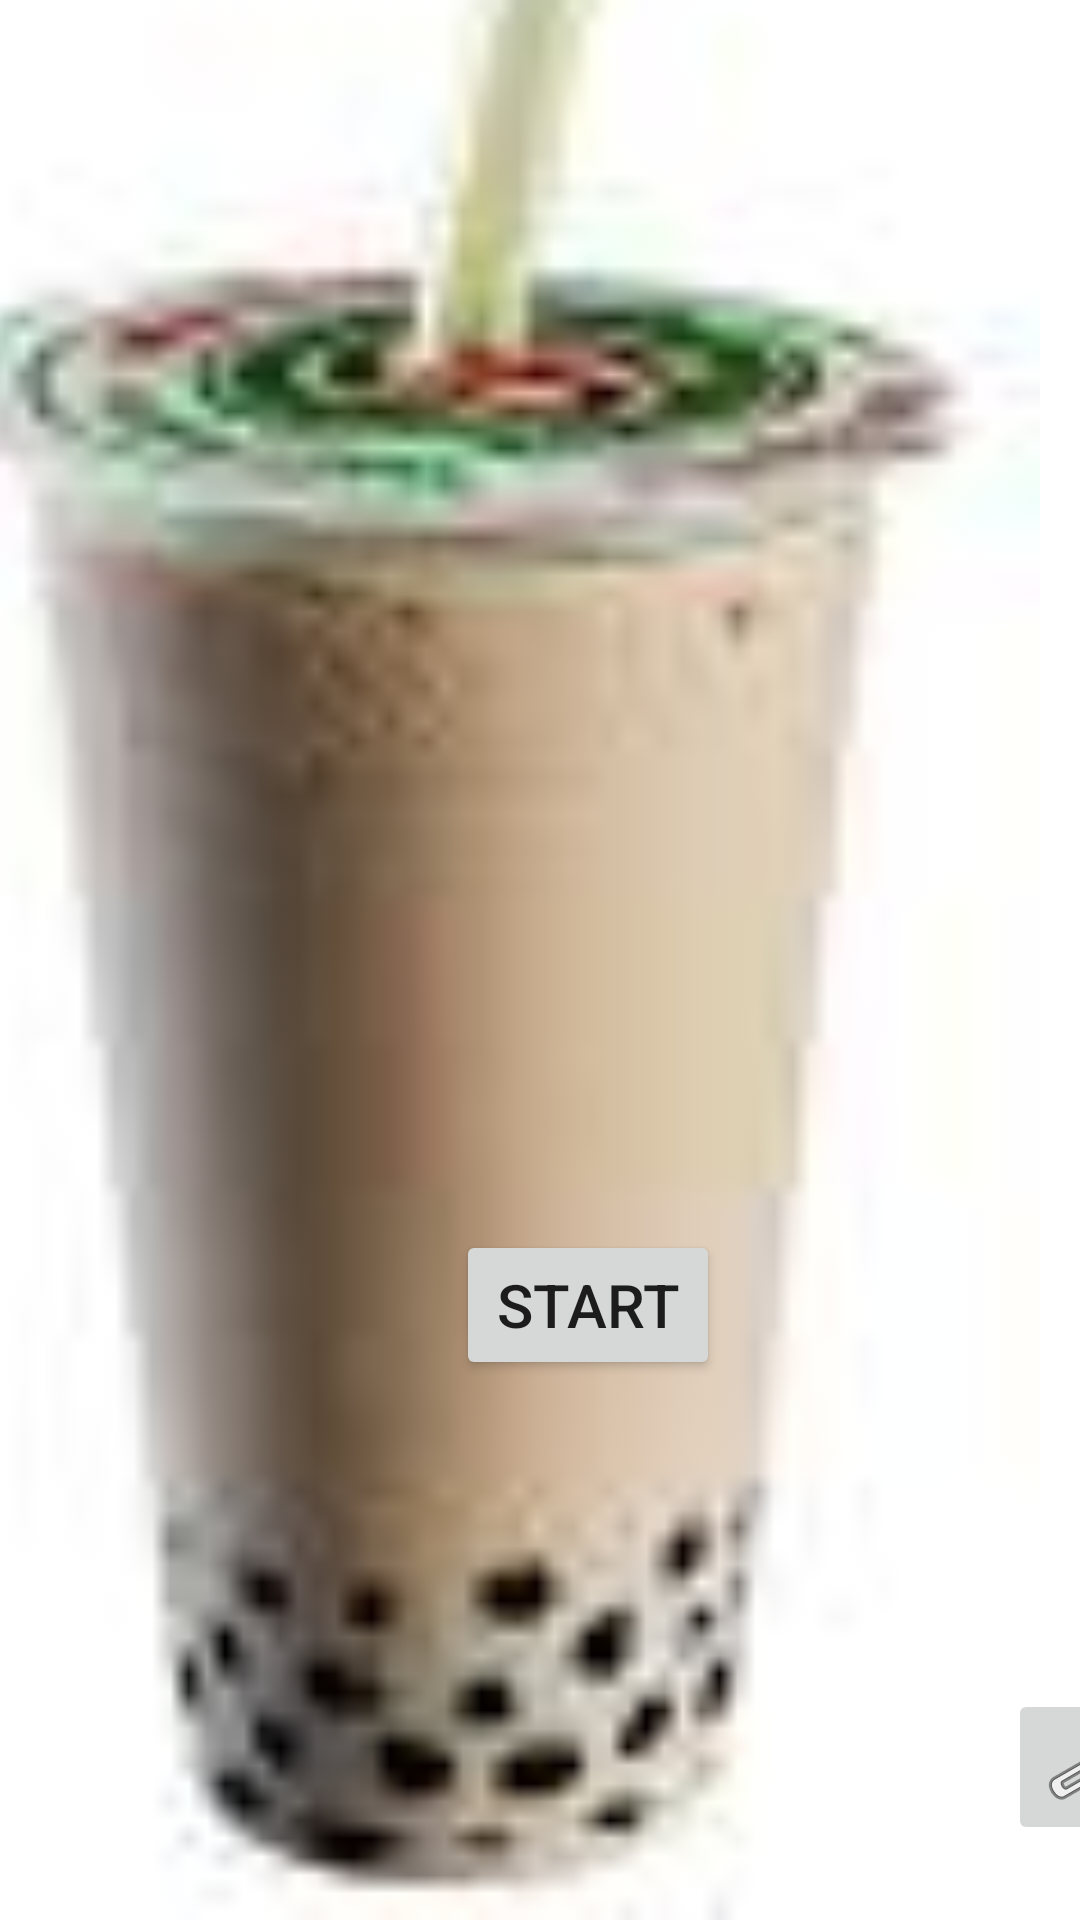

Layout XML and referenced resources for this Android screen:
<!-- AndroidManifest.xml: application theme Theme.BobaTimer -->
<!-- res/layout/activity_main.xml -->
<?xml version="1.0" encoding="utf-8"?>
<androidx.constraintlayout.widget.ConstraintLayout xmlns:android="http://schemas.android.com/apk/res/android"
    xmlns:app="http://schemas.android.com/apk/res-auto"
    xmlns:tools="http://schemas.android.com/tools"
    android:layout_width="match_parent"
    android:layout_height="match_parent"
    tools:context=".MainActivity">


    <ImageView
        android:id="@+id/boba_image"
        android:layout_width="418dp"
        android:layout_height="732dp"
        app:layout_constraintBottom_toBottomOf="parent"
        app:layout_constraintEnd_toEndOf="parent"
        app:srcCompat="@drawable/boba" />

    <Button
        android:id="@+id/timer_button"
        android:layout_width="wrap_content"
        android:layout_height="50dp"
        android:layout_marginStart="152dp"
        android:layout_marginLeft="152dp"
        android:layout_marginBottom="180dp"
        android:text="Start"
        android:textSize="20dp"
        app:layout_constraintBottom_toBottomOf="parent"
        app:layout_constraintStart_toStartOf="parent" />

    <HorizontalScrollView
        android:id="@+id/timerScroll"
        android:layout_width="wrap_content"
        android:layout_height="400dp"
        android:layout_marginStart="16dp"
        android:layout_marginLeft="16dp"
        android:layout_marginTop="16dp"
        app:layout_constraintStart_toStartOf="parent"
        app:layout_constraintTop_toTopOf="parent">

        <LinearLayout
            android:id="@+id/timerLayout"
            android:layout_width="wrap_content"
            android:layout_height="match_parent"
            android:orientation="horizontal" />
    </HorizontalScrollView>

    <ImageButton
        android:id="@+id/settings"
        android:layout_width="wrap_content"
        android:layout_height="wrap_content"
        android:layout_marginStart="336dp"
        android:layout_marginLeft="336dp"
        android:layout_marginTop="103dp"
        app:layout_constraintStart_toStartOf="parent"
        app:layout_constraintTop_toBottomOf="@+id/timer_button"
        app:srcCompat="@android:drawable/ic_menu_manage" />


</androidx.constraintlayout.widget.ConstraintLayout>
<!-- resources referenced by this layout -->
<resources>
  <!-- drawable boba: jpg bitmap (drawable-v24, 1556 bytes) -->
  <style name="Theme.BobaTimer" parent="Theme.MaterialComponents.DayNight.DarkActionBar">
          
          <item name="colorPrimary">@color/purple_500</item>
          <item name="colorPrimaryVariant">@color/purple_700</item>
          <item name="colorOnPrimary">@color/white</item>
          
          <item name="colorSecondary">@color/teal_200</item>
          <item name="colorSecondaryVariant">@color/teal_700</item>
          <item name="colorOnSecondary">@color/black</item>
          
          <item name="android:statusBarColor" tools:targetApi="l">?attr/colorPrimaryVariant</item>
          
      </style>
  <!-- not gathered from this repository: default colours our renderer supplied (Android Studio template values) -->
  <color name="purple_500">#FF6200EE</color>
  <color name="purple_700">#FF3700B3</color>
  <color name="teal_200">#FF03DAC5</color>
  <color name="teal_700">#FF018786</color>
  <color name="black">#FF000000</color>
  <color name="white">#FFFFFFFF</color>
</resources>
